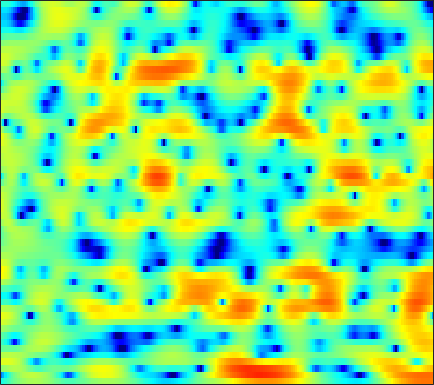

The file beside this chart, header and first rows:
-4.8055, -4.2005, -3.38, -2.628, -2.1148, -1.4529, -0.82915, -0.4178, 0.083296, 0.52233, 0.8842, 1.1152, 1.3638, 1.5389, 1.6347, 1.7137, 1.7093, 1.6713, 1.5736, 1.3915, 1.1615, 0.94448, 0.59856, 0.21594
-11.29, -8.803, -6.228, -4.241, -3.023, -1.669, -0.5724, 0.103, 0.8417, 1.425, 1.869, 2.119, 2.36, 2.499, 2.549, 2.541, 2.46, 2.353, 2.142, 1.852, 1.473, 1.125, 0.5594, -0.1444
0.445, 0.6888, 1.061, 1.437, 1.692, 1.959, 2.104, 2.118, 2.009, 1.732, 1.301, 0.8639, 0.1663, -0.6363, -1.252, -1.986, -2.482, -2.629, -2.545, -2.212, -1.799, -1.492, -1.165, -0.9313
4.006, 4.006, 3.975, 3.898, 3.804, 3.6, 3.29, 2.968, 2.385, 1.613, 0.5951, -0.3651, -1.98, -4.023, -5.857, -8.541, -10.28, -9.885, -7.932, -6.014, -4.574, -3.809, -3.139, -2.81
1.967, 2.109, 2.256, 2.347, 2.371, 2.352, 2.282, 2.189, 2.012, 1.774, 1.481, 1.229, 0.8551, 0.4542, 0.178, -0.1417, -0.4073, -0.5611, -0.7266, -0.8936, -1.127, -1.381, -1.868, -2.595
-1.463, -1.261, -1.14, -1.156, -1.209, -1.246, -1.184, -1.041, -0.706, -0.2676, 0.2191, 0.5809, 1.029, 1.403, 1.633, 1.86, 2.002, 2.054, 2.035, 1.914, 1.666, 1.414, 0.9467, 0.3276
-3.009, -3.453, -4.494, -6.234, -8.137, -11.89, -16.51, -15.2, -10.01, -6.288, -3.698, -2.25, -0.7287, 0.426, 1.117, 1.823, 2.339, 2.62, 2.852, 2.963, 2.954, 2.87, 2.654, 2.346
-1.29, -1.74, -2.508, -3.425, -4.167, -5.045, -5.502, -5.436, -4.78, -3.749, -2.638, -1.842, -0.8875, -0.07418, 0.4499, 1.031, 1.494, 1.771, 2.045, 2.217, 2.274, 2.263, 2.169, 1.995
1.337, 1.093, 0.7141, 0.3113, -6.2923e-05, -0.3775, -0.6957, -0.8731, -1.039, -1.104, -1.084, -1.019, -0.8694, -0.6361, -0.4386, -0.1282, 0.1972, 0.4378, 0.7177, 0.9437, 1.081, 1.115, 1.065, 0.8941
3.628, 3.426, 3.094, 2.696, 2.345, 1.819, 1.202, 0.6965, -0.07965, -0.9426, -1.875, -2.552, -3.306, -3.695, -3.596, -3.043, -2.182, -1.513, -0.686, -0.06449, 0.3516, 0.5161, 0.5483, 0.3672
4.484, 4.322, 4.024, 3.653, 3.292, 2.735, 1.996, 1.321, 0.184, -1.338, -3.464, -5.694, -10.56, -23.57, -18.52, -9.047, -4.851, -2.885, -1.136, -0.05451, 0.5037, 0.6502, 0.5307, 0.09366
2.21, 2.223, 2.171, 2.005, 1.794, 1.432, 1.028, 0.7404, 0.3251, -0.09094, -0.5936, -0.9626, -1.357, -1.444, -1.209, -0.4991, 0.3869, 1.008, 1.66, 1.941, 1.836, 1.454, 0.5207, -1
-3.825, -3.082, -2.733, -3.059, -3.645, -4.682, -5.524, -5.607, -4.617, -3.084, -1.554, -0.5539, 0.562, 1.469, 2.056, 2.709, 3.216, 3.49, 3.644, 3.586, 3.228, 2.744, 1.777, 0.4043
-5.729, -5.223, -5.18, -5.959, -7.135, -9.699, -13.12, -13.82, -10.16, -6.473, -3.717, -2.184, -0.6013, 0.6088, 1.322, 2.06, 2.57, 2.833, 3.041, 3.072, 2.954, 2.765, 2.389, 1.917
-1.901, -1.937, -2.119, -2.466, -2.788, -3.198, -3.457, -3.447, -3.168, -2.557, -1.819, -1.215, -0.4499, 0.2209, 0.6552, 1.115, 1.478, 1.673, 1.844, 1.925, 1.932, 1.914, 1.815, 1.667
2.07, 1.877, 1.48, 0.9626, 0.5155, -0.1228, -0.7031, -1.078, -1.389, -1.468, -1.309, -1.074, -0.6972, -0.3315, -0.1236, 0.03947, 0.07711, 0.02167, -0.07966, -0.1227, -0.05389, 0.08149, 0.351, 0.608
5.42, 5.023, 4.278, 3.257, 2.29, 0.669, -1.359, -3.098, -5.318, -6.218, -5.171, -3.924, -2.471, -1.55, -1.237, -1.312, -2.019, -2.964, -4.728, -6.588, -6.816, -5.499, -3.161, -1.21
5.813, 5.376, 4.57, 3.458, 2.384, 0.5487, -1.886, -4.18, -7.61, -9.067, -6.939, -5.035, -3.193, -2.136, -1.804, -1.941, -2.729, -3.771, -5.825, -8.162, -8.593, -6.937, -4.179, -1.948
3.747, 3.501, 3.044, 2.441, 1.895, 1.083, 0.2186, -0.3981, -1.069, -1.464, -1.571, -1.51, -1.349, -1.219, -1.196, -1.293, -1.521, -1.748, -2.061, -2.253, -2.218, -2.025, -1.6, -1.091
1.782, 1.788, 1.726, 1.586, 1.438, 1.198, 0.9364, 0.7331, 0.4881, 0.2818, 0.1255, 0.03019, -0.075, -0.1778, -0.2567, -0.3773, -0.5132, -0.6203, -0.7431, -0.8378, -0.8874, -0.9002, -0.8796, -0.8542
0.1751, 0.4478, 0.7361, 0.9444, 1.051, 1.133, 1.153, 1.142, 1.09, 1.01, 0.9083, 0.8209, 0.6862, 0.5368, 0.4136, 0.2415, 0.06064, -0.07399, -0.2498, -0.415, -0.5646, -0.6652, -0.7937, -0.9216
-1.098, -0.5433, 0.08525, 0.5854, 0.8826, 1.175, 1.366, 1.452, 1.498, 1.477, 1.396, 1.306, 1.148, 0.9481, 0.7726, 0.5083, 0.2172, -0.01378, -0.325, -0.6169, -0.8731, -1.026, -1.182, -1.284
-1.836, -0.9574, 0.01989, 0.7591, 1.174, 1.563, 1.792, 1.87, 1.896, 1.839, 1.726, 1.607, 1.402, 1.135, 0.8924, 0.4927, -0.005974, -0.4423, -1.087, -1.746, -2.316, -2.612, -2.72, -2.519
-1.532, -0.2577, 0.9607, 1.731, 2.06, 2.238, 2.187, 2.053, 1.801, 1.546, 1.334, 1.205, 1.048, 0.8668, 0.6699, 0.2708, -0.3638, -1.045, -2.334, -4.22, -6.777, -8.814, -9.372, -6.728
0.8857, 1.784, 2.461, 2.616, 2.421, 1.754, 0.7261, -0.2214, -1.528, -2.502, -2.854, -2.725, -2.246, -1.723, -1.411, -1.171, -1.177, -1.424, -2.139, -3.446, -5.365, -6.836, -6.94, -4.448
3.001, 2.994, 2.676, 1.921, 1.024, -0.7393, -3.337, -6.088, -11.7, -23.59, -17.72, -13.11, -10.16, -8.516, -7.486, -6.107, -4.739, -3.814, -2.787, -1.957, -1.287, -0.7911, -0.04658, 0.851
3.721, 3.306, 2.544, 1.487, 0.4559, -1.239, -3.367, -5.2, -7.804, -10.14, -11.81, -12.94, -15.2, -19.53, -22.29, -15.79, -10.28, -7.428, -4.68, -2.66, -1.113, -0.171, 0.8689, 1.723
3.732, 3.267, 2.519, 1.623, 0.8378, -0.3382, -1.662, -2.733, -4.191, -5.671, -7.179, -8.313, -9.791, -10.91, -10.97, -9.648, -7.485, -5.837, -3.862, -2.229, -0.9096, -0.09167, 0.8068, 1.502
3.202, 2.799, 2.23, 1.58, 1.049, 0.2575, -0.6019, -1.27, -2.167, -3.002, -3.72, -4.153, -4.504, -4.568, -4.404, -3.912, -3.16, -2.503, -1.606, -0.7867, -0.09354, 0.3176, 0.7437, 1.027
2.097, 1.891, 1.669, 1.429, 1.179, 0.7072, 0.08854, -0.4801, -1.27, -1.999, -2.489, -2.638, -2.548, -2.145, -1.719, -1.061, -0.4066, 0.04911, 0.5801, 0.9804, 1.222, 1.28, 1.162, 0.8208
-1.823, -0.8267, 0.5461, 1.473, 1.767, 1.665, 0.9729, 0.06665, -1.69, -3.933, -5.874, -5.962, -4.227, -2.061, -0.6674, 0.773, 1.795, 2.327, 2.775, 2.978, 2.939, 2.762, 2.273, 1.424
-6.295, -3.085, -0.1315, 1.529, 2.152, 2.28, 1.645, 0.6868, -1.365, -4.522, -8.231, -8.389, -4.96, -1.958, -0.3877, 0.9819, 1.775, 2.085, 2.181, 2.022, 1.711, 1.425, 1.038, 0.5976
0.625, 1.031, 1.682, 2.213, 2.451, 2.495, 2.244, 1.86, 1.191, 0.4548, -0.1176, -0.3282, -0.3197, -0.1347, -0.03936, -0.08967, -0.4688, -0.9953, -2.039, -3.418, -4.873, -5.656, -5.709, -4.756
1.948, 2.241, 2.553, 2.751, 2.824, 2.82, 2.688, 2.507, 2.179, 1.814, 1.438, 1.141, 0.7163, 0.2251, -0.2296, -1.022, -2.145, -3.28, -5.367, -8.422, -13.56, -21.17, -18.49, -11.05
2.304, 2.529, 2.699, 2.765, 2.75, 2.656, 2.482, 2.323, 2.067, 1.77, 1.422, 1.126, 0.6651, 0.09008, -0.4236, -1.254, -2.264, -3.159, -4.498, -5.938, -7.208, -7.804, -7.85, -7.063
2.988, 2.981, 2.879, 2.692, 2.51, 2.223, 1.928, 1.714, 1.462, 1.224, 0.9912, 0.8131, 0.5388, 0.1782, -0.1715, -0.7639, -1.487, -2.12, -3.048, -4.012, -4.894, -5.41, -5.821, -5.823
4.161, 3.805, 3.263, 2.639, 2.137, 1.459, 0.8348, 0.438, 0.09625, 0.0295, 0.1983, 0.3905, 0.6286, 0.7608, 0.7313, 0.4896, -0.02191, -0.576, -1.576, -2.874, -4.489, -5.888, -7.822, -9.06
4.882, 4.079, 2.965, 1.81, 0.8713, -0.5714, -2.36, -3.814, -5.157, -4.471, -2.438, -0.9265, 0.6608, 1.708, 2.174, 2.405, 2.2, 1.774, 0.8355, -0.6009, -2.675, -4.84, -9.015, -15.04
2.227, 0.4812, -1.361, -2.273, -2.638, -3.415, -5.176, -7.529, -11.51, -8.915, -4.027, -1.453, 0.8805, 2.342, 3.01, 3.445, 3.47, 3.238, 2.651, 1.804, 0.7466, -0.1285, -1.18, -1.828
-1.981, -6.941, -20.49, -9.889, -5.976, -3.45, -2.261, -1.762, -1.194, -0.4214, 0.5522, 1.308, 2.184, 2.804, 3.058, 3.131, 2.946, 2.661, 2.135, 1.525, 0.9183, 0.5122, 0.06291, -0.2197
1.888, 0.6872, -0.3799, -0.6133, -0.3512, 0.2354, 0.8219, 1.197, 1.641, 1.994, 2.24, 2.354, 2.383, 2.207, 1.947, 1.38, 0.575, -0.1444, -1.183, -2.204, -2.991, -3.314, -3.408, -3.218
3.722, 3.264, 2.799, 2.541, 2.459, 2.454, 2.507, 2.552, 2.574, 2.515, 2.35, 2.123, 1.647, 0.938, 0.2269, -0.9979, -2.622, -4.151, -6.694, -9.85, -12.91, -13.55, -11.63, -9.207
3.507, 3.35, 3.206, 3.135, 3.113, 3.102, 3.088, 3.053, 2.931, 2.712, 2.366, 1.996, 1.329, 0.4343, -0.4358, -1.883, -3.733, -5.461, -8.379, -12.09, -16.09, -16.95, -14.63, -11.97
1.804, 1.973, 2.289, 2.605, 2.821, 3.057, 3.207, 3.252, 3.221, 3.066, 2.76, 2.432, 1.851, 1.079, 0.3614, -0.8001, -2.185, -3.367, -5.071, -6.814, -8.434, -9.479, -10.57, -11.39
-2.206, -1.075, 0.2808, 1.347, 1.95, 2.536, 2.914, 3.09, 3.22, 3.225, 3.108, 2.936, 2.58, 2.069, 1.598, 0.8324, -0.08667, -0.8723, -2.049, -3.381, -4.933, -6.324, -8.694, -12.41
-6.375, -3.704, -1.446, -0.05986, 0.5875, 1.113, 1.416, 1.586, 1.776, 1.961, 2.124, 2.178, 2.126, 1.928, 1.687, 1.267, 0.7486, 0.3168, -0.3168, -1.037, -1.85, -2.545, -3.551, -4.505
-2.049, -1.353, -0.7283, -0.6188, -0.8659, -1.58, -2.426, -2.801, -2.575, -1.682, -0.7366, -0.2107, 0.1579, 0.1635, -0.03528, -0.4105, -0.7382, -0.8654, -0.8378, -0.6722, -0.4529, -0.298, -0.1334, 0.07215
1.531, 1.599, 1.269, 0.3187, -0.954, -3.807, -9.394, -20.59, -12.96, -5.921, -2.946, -1.855, -1.423, -1.981, -2.977, -4.925, -6.695, -6.718, -4.923, -2.783, -1.121, -0.1832, 0.7583, 1.447
3.499, 3.475, 3.128, 2.439, 1.675, 0.3914, -0.9377, -1.613, -1.759, -1.25, -0.7294, -0.6052, -0.9941, -2.211, -3.753, -7.035, -11.3, -11.43, -7.414, -4.377, -2.509, -1.654, -0.9577, -0.5578
3.436, 3.463, 3.361, 3.111, 2.852, 2.443, 2.049, 1.781, 1.528, 1.317, 1.079, 0.8283, 0.3367, -0.3431, -0.9509, -1.81, -2.498, -2.78, -2.884, -2.903, -3.144, -3.634, -4.84, -6.673
2.175, 2.308, 2.418, 2.434, 2.399, 2.309, 2.184, 2.074, 1.917, 1.754, 1.571, 1.408, 1.152, 0.8508, 0.586, 0.2247, -0.157, -0.4711, -0.9586, -1.592, -2.534, -3.542, -5.509, -8.466
0.01174, 0.3138, 0.6125, 0.8084, 0.8904, 0.94, 0.9337, 0.9212, 0.8836, 0.8628, 0.8581, 0.8635, 0.8772, 0.8793, 0.8692, 0.8332, 0.7482, 0.6401, 0.4165, 0.06562, -0.4319, -0.8939, -1.597, -2.27
-2.705, -2.248, -1.851, -1.637, -1.574, -1.586, -1.647, -1.69, -1.693, -1.615, -1.428, -1.217, -0.8593, -0.4474, -0.1167, 0.2978, 0.6689, 0.9071, 1.15, 1.295, 1.356, 1.349, 1.297, 1.219
-5.237, -4.851, -4.618, -4.689, -4.899, -5.342, -5.867, -6.25, -6.563, -6.535, -6.094, -5.524, -4.552, -3.445, -2.604, -1.517, -0.5178, 0.154, 0.9342, 1.587, 2.111, 2.422, 2.742, 2.962
-7.076, -6.935, -7.074, -7.647, -8.391, -9.815, -11.77, -13.51, -15.8, -16.5, -14.9, -13.03, -10.44, -8.008, -6.331, -4.278, -2.481, -1.306, 0.04262, 1.16, 2.06, 2.612, 3.195, 3.628
-7.922, -7.799, -8.074, -8.881, -9.909, -11.97, -15.08, -18.38, -24.59, -28.27, -23.88, -20.76, -16.63, -12.56, -9.789, -6.642, -4.059, -2.45, -0.665, 0.7601, 1.887, 2.564, 3.277, 3.8
-7.018, -6.678, -6.705, -7.247, -7.98, -9.41, -11.37, -13.15, -16, -19.46, -25.52, -34.79, -20.54, -13.51, -9.982, -6.397, -3.676, -2.042, -0.2817, 1.092, 2.154, 2.777, 3.413, 3.852
-4.098, -3.751, -3.608, -3.826, -4.191, -4.904, -5.835, -6.633, -7.761, -8.803, -9.353, -9.18, -8.031, -6.206, -4.688, -2.808, -1.177, -0.1314, 1.009, 1.89, 2.553, 2.93, 3.283, 3.486
